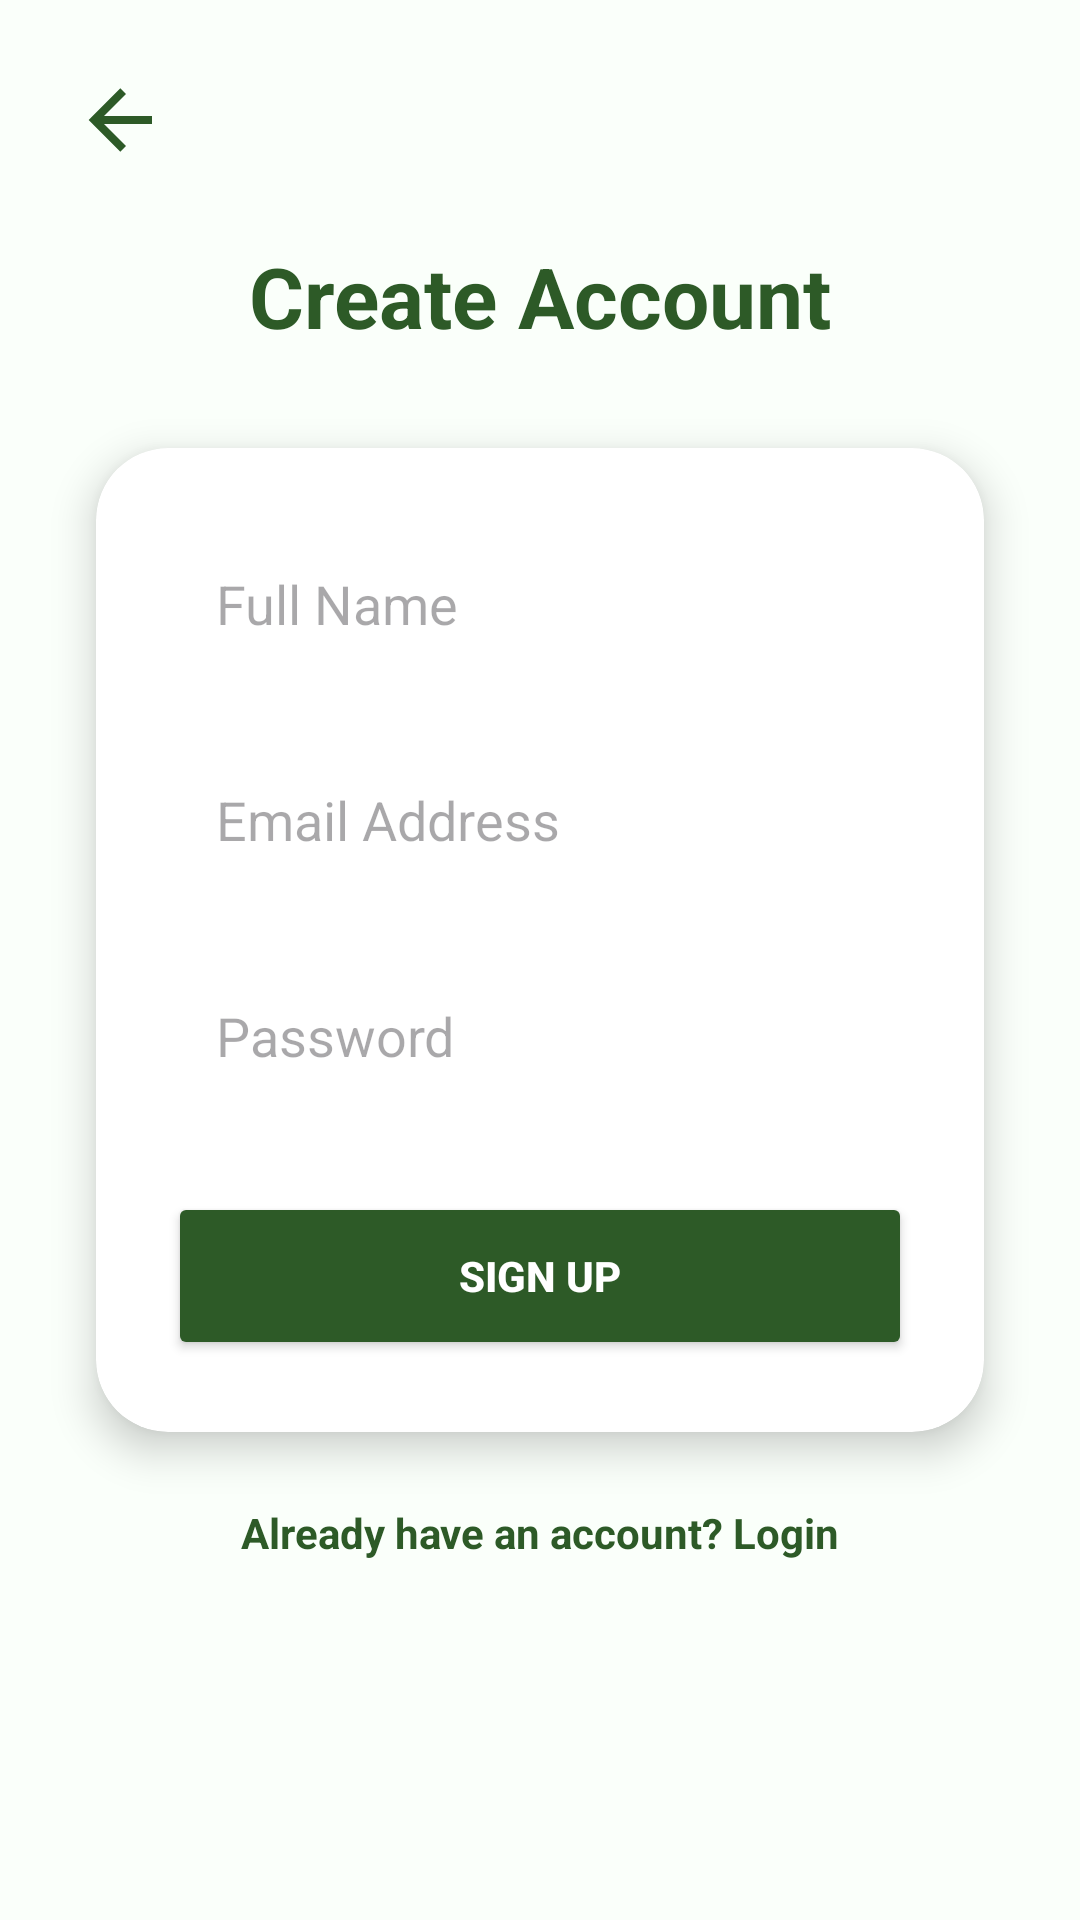

Layout XML and referenced resources for this Android screen:
<!-- AndroidManifest.xml: application theme Theme.Reservationer -->
<!-- res/layout/activity_register.xml -->
<?xml version="1.0" encoding="utf-8"?>
<androidx.constraintlayout.widget.ConstraintLayout xmlns:android="http://schemas.android.com/apk/res/android"
    xmlns:app="http://schemas.android.com/apk/res-auto"
    android:layout_width="match_parent"
    android:layout_height="match_parent"
    android:background="@color/background_light">

    <ImageView
        android:id="@+id/btn_back_reg"
        android:layout_width="32dp"
        android:layout_height="32dp"
        android:layout_marginStart="24dp"
        android:layout_marginTop="24dp"
        android:src="@drawable/backs"
        app:layout_constraintStart_toStartOf="parent"
        app:layout_constraintTop_toTopOf="parent"
        app:tint="@color/primary_green" />

    <TextView
        android:id="@+id/tv_title_reg"
        android:layout_width="wrap_content"
        android:layout_height="wrap_content"
        android:layout_marginTop="80dp"
        android:text="Create Account"
        android:textColor="@color/primary_green"
        android:textSize="28sp"
        android:textStyle="bold"
        app:layout_constraintEnd_toEndOf="parent"
        app:layout_constraintStart_toStartOf="parent"
        app:layout_constraintTop_toTopOf="parent" />

    <androidx.cardview.widget.CardView
        android:id="@+id/cv_register"
        android:layout_width="match_parent"
        android:layout_height="wrap_content"
        android:layout_marginHorizontal="32dp"
        android:layout_marginTop="32dp"
        app:cardCornerRadius="24dp"
        app:cardElevation="8dp"
        app:layout_constraintTop_toBottomOf="@id/tv_title_reg">

        <LinearLayout
            android:layout_width="match_parent"
            android:layout_height="wrap_content"
            android:orientation="vertical"
            android:padding="24dp">

            <EditText
                android:id="@+id/et_register_name"
                android:layout_width="match_parent"
                android:layout_height="56dp"
                android:background="@drawable/bg_edittext"
                android:hint="Full Name"
                android:inputType="textPersonName"
                android:paddingHorizontal="16dp" />

            <EditText
                android:id="@+id/et_register_email"
                android:layout_width="match_parent"
                android:layout_height="56dp"
                android:layout_marginTop="16dp"
                android:background="@drawable/bg_edittext"
                android:hint="Email Address"
                android:inputType="textEmailAddress"
                android:paddingHorizontal="16dp" />

            <EditText
                android:id="@+id/et_register_password"
                android:layout_width="match_parent"
                android:layout_height="56dp"
                android:layout_marginTop="16dp"
                android:background="@drawable/bg_edittext"
                android:hint="Password"
                android:inputType="textPassword"
                android:paddingHorizontal="16dp" />

            <Button
                android:id="@+id/btn_register"
                android:layout_width="match_parent"
                android:layout_height="56dp"
                android:layout_marginTop="24dp"
                android:backgroundTint="@color/primary_green"
                android:text="SIGN UP"
                android:textColor="@color/white"
                android:textStyle="bold"
                app:cornerRadius="16dp" />

        </LinearLayout>
    </androidx.cardview.widget.CardView>

    <TextView
        android:id="@+id/tv_login_back"
        android:layout_width="wrap_content"
        android:layout_height="wrap_content"
        android:layout_marginTop="24dp"
        android:text="Already have an account? Login"
        android:textColor="@color/primary_green"
        android:textStyle="bold"
        app:layout_constraintEnd_toEndOf="parent"
        app:layout_constraintStart_toStartOf="parent"
        app:layout_constraintTop_toBottomOf="@id/cv_register" />

</androidx.constraintlayout.widget.ConstraintLayout>
<!-- resources referenced by this layout -->
<resources>
  <color name="background_light">#FAFFFA</color>
  <color name="primary_green">#2D5A27</color>
  <color name="white">#FFFFFFFF</color>
  <!-- drawable backs (drawable) -->
  <vector xmlns:android="http://schemas.android.com/apk/res/android"
      android:width="24dp"
      android:height="24dp"
      android:viewportWidth="24"
      android:viewportHeight="24">
    <path
        android:pathData="M20,11v2H8l5.5,5.5l-1.42,1.42L4.16,12l7.92,-7.92L13.5,5.5L8,11z"
        android:fillColor="#297d3d"/>
  </vector>
  <style name="Theme.Reservationer" parent="Base.Theme.Reservationer" />
  <style name="Base.Theme.Reservationer" parent="Theme.Material3.DayNight.NoActionBar">
          
          <item name="colorPrimary">@color/primary_green</item>
          <item name="colorSecondary">@color/secondary_green</item>
          <item name="colorTertiary">@color/accent_green</item>
          <item name="android:windowBackground">@color/background_light</item>
          <item name="android:statusBarColor">@color/primary_green</item>
      </style>
  <color name="secondary_green">#4F7942</color>
  <color name="accent_green">#8FB996</color>
</resources>
